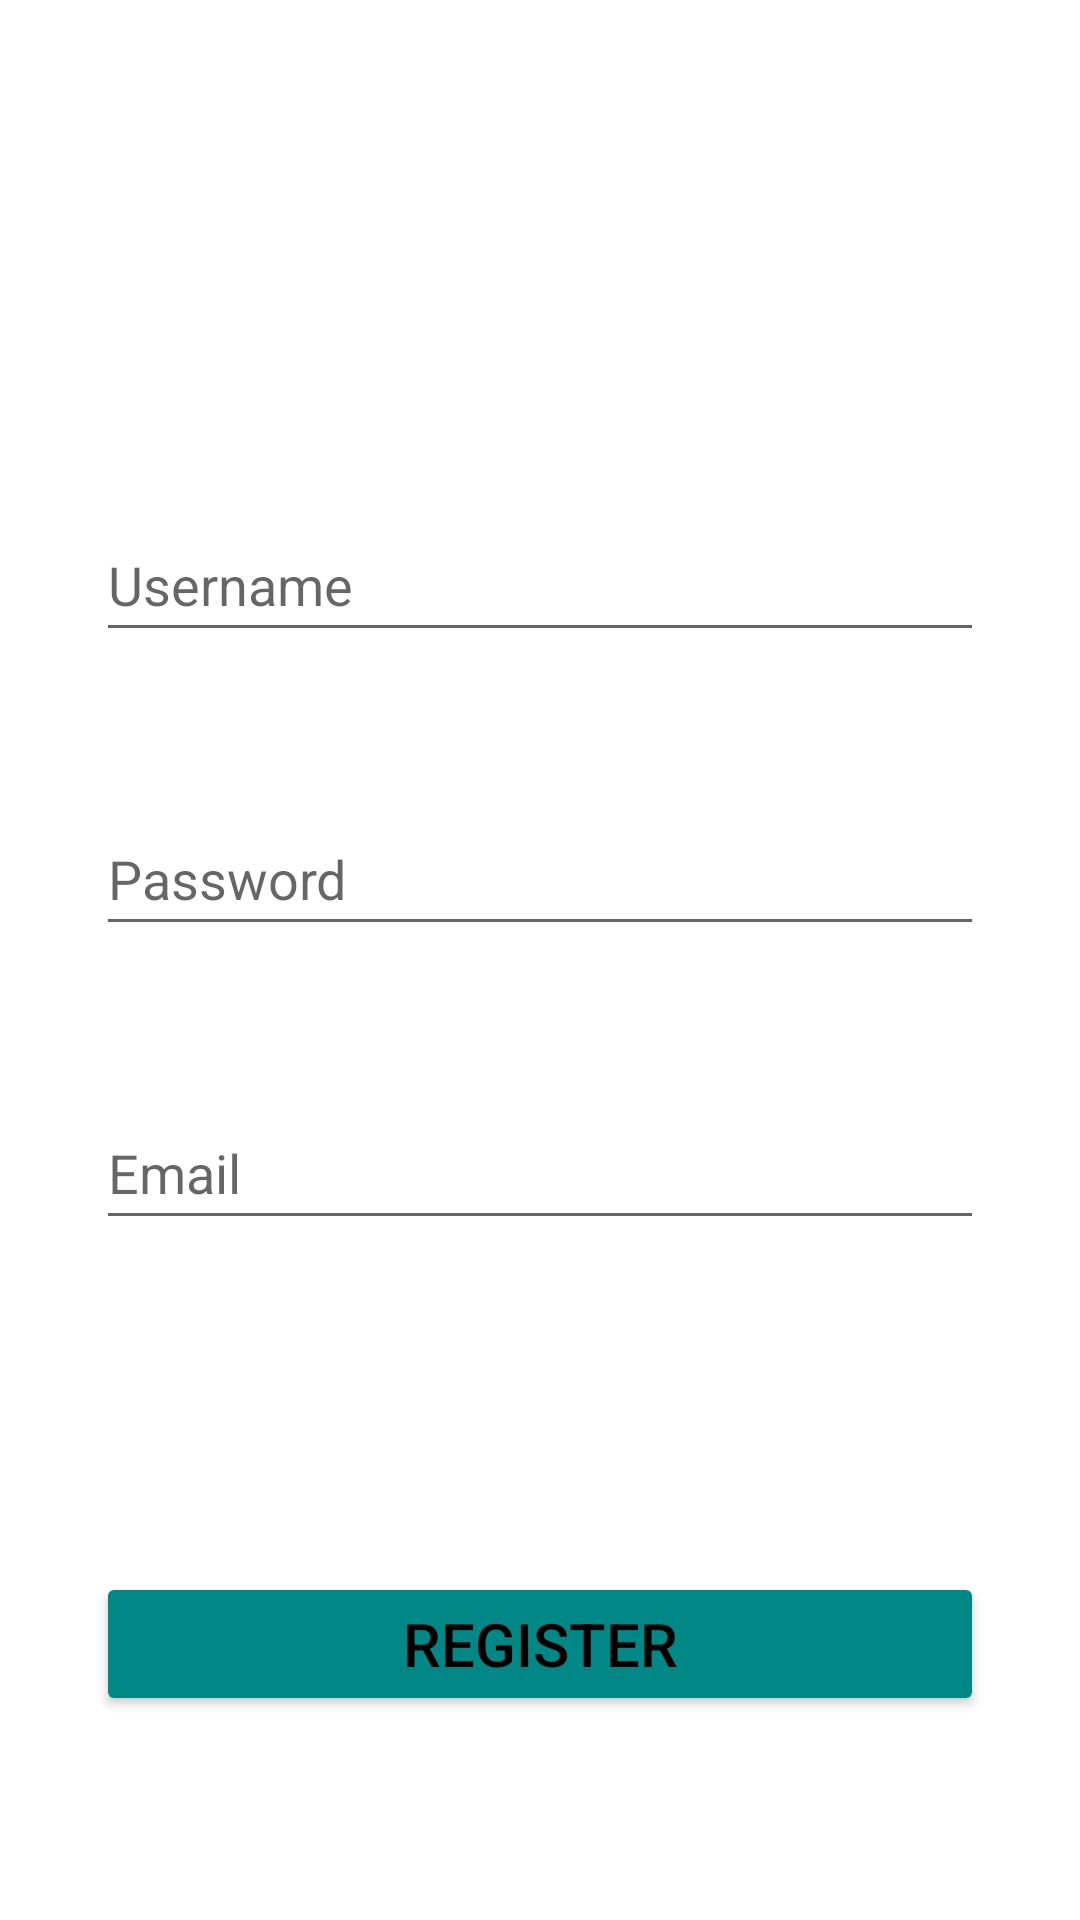

Reconstruct the res/layout file that produces this screen, plus the resources it refers to.
<!-- AndroidManifest.xml: application theme Theme.ChattApplication -->
<!-- res/layout/activity_register.xml -->
<?xml version="1.0" encoding="utf-8"?>
<androidx.constraintlayout.widget.ConstraintLayout xmlns:android="http://schemas.android.com/apk/res/android"
    xmlns:app="http://schemas.android.com/apk/res-auto"
    xmlns:tools="http://schemas.android.com/tools"
    android:layout_width="match_parent"
    android:layout_height="match_parent"
    android:background="@drawable/gradient_register"
    tools:context=".RegisterActivity">

    <TextView
        android:id="@+id/text_registration"
        android:layout_width="wrap_content"
        android:layout_height="wrap_content"
        android:layout_marginTop="24dp"
        android:text="Registration"
        android:textColor="@color/white"
        android:textSize="34sp"
        android:textStyle="bold"
        app:layout_constraintEnd_toEndOf="parent"
        app:layout_constraintStart_toStartOf="parent"
        app:layout_constraintTop_toTopOf="parent" />

    <EditText
        android:id="@+id/edit_register_username"
        android:layout_width="0dp"
        android:layout_height="wrap_content"
        android:layout_marginStart="32dp"
        android:layout_marginTop="100dp"
        android:layout_marginEnd="32dp"
        android:ems="10"
        android:hint="Username"
        android:inputType="textPersonName"
        android:minHeight="48dp"
        app:layout_constraintEnd_toEndOf="parent"
        app:layout_constraintHorizontal_bias="0.5"
        app:layout_constraintStart_toStartOf="parent"
        app:layout_constraintTop_toBottomOf="@+id/text_registration" />

    <EditText
        android:id="@+id/edit_register_password"
        android:layout_width="0dp"
        android:layout_height="wrap_content"
        android:layout_marginStart="32dp"
        android:layout_marginTop="50dp"
        android:layout_marginEnd="32dp"
        android:ems="10"
        android:hint="Password"
        android:inputType="textPassword"
        android:minHeight="48dp"
        app:layout_constraintEnd_toEndOf="parent"
        app:layout_constraintHorizontal_bias="0.5"
        app:layout_constraintStart_toStartOf="parent"
        app:layout_constraintTop_toBottomOf="@+id/edit_register_username" />

    <EditText
        android:id="@+id/edit_register_email"
        android:layout_width="0dp"
        android:layout_height="wrap_content"
        android:layout_marginStart="32dp"
        android:layout_marginTop="50dp"
        android:layout_marginEnd="32dp"
        android:ems="10"
        android:hint="Email"
        android:inputType="textEmailAddress"
        android:minHeight="48dp"
        app:layout_constraintEnd_toEndOf="parent"
        app:layout_constraintHorizontal_bias="0.5"
        app:layout_constraintStart_toStartOf="parent"
        app:layout_constraintTop_toBottomOf="@+id/edit_register_password" />

    <Button
        android:id="@+id/button_register"
        android:layout_width="0dp"
        android:layout_height="wrap_content"
        android:layout_marginStart="32dp"
        android:layout_marginEnd="32dp"
        android:layout_marginBottom="68dp"
        android:backgroundTint="@color/teal_700"
        android:text="Register"
        android:textColor="#000000"
        android:textSize="20sp"
        app:layout_constraintBottom_toBottomOf="parent"
        app:layout_constraintEnd_toEndOf="parent"
        app:layout_constraintHorizontal_bias="0.498"
        app:layout_constraintStart_toStartOf="parent" />
</androidx.constraintlayout.widget.ConstraintLayout>
<!-- resources referenced by this layout -->
<resources>
  <style name="Theme.ChattApplication" parent="Theme.MaterialComponents.DayNight.DarkActionBar">
          
          <item name="colorPrimary">@color/purple_500</item>
          <item name="colorPrimaryVariant">@color/purple_700</item>
          <item name="colorOnPrimary">@color/white</item>
          
          <item name="colorSecondary">@color/teal_200</item>
          <item name="colorSecondaryVariant">@color/teal_700</item>
          <item name="colorOnSecondary">@color/black</item>
          
          <item name="android:statusBarColor" tools:targetApi="l">?attr/colorPrimaryVariant</item>
          
      </style>
  <!-- not gathered from this repository: default colours our renderer supplied (Android Studio template values) -->
  <color name="purple_500">#FF6200EE</color>
  <color name="purple_700">#FF3700B3</color>
  <color name="teal_200">#FF03DAC5</color>
  <color name="teal_700">#FF018786</color>
  <color name="black">#FF000000</color>
  <color name="white">#FFFFFFFF</color>
</resources>
